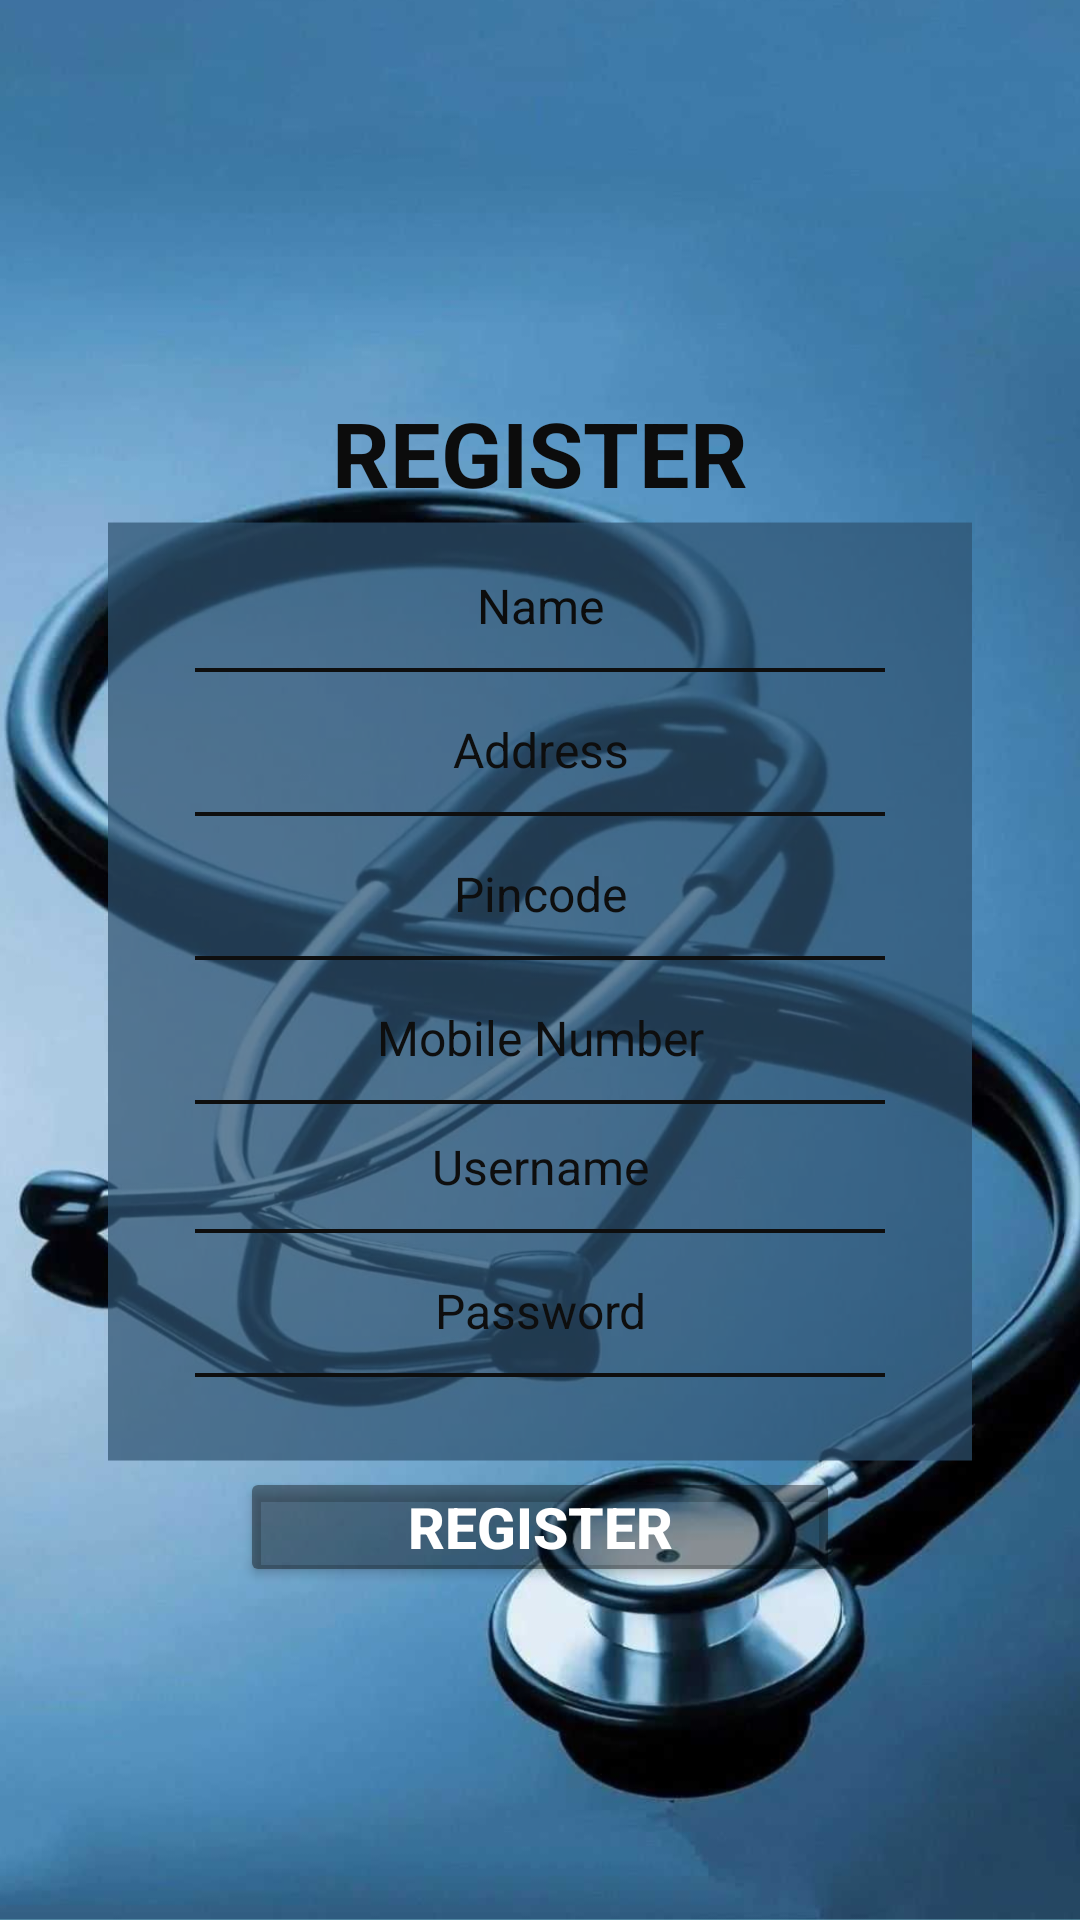

Reconstruct the res/layout file that produces this screen, plus the resources it refers to.
<!-- AndroidManifest.xml: application theme Theme.Early_Diagnosis -->
<!-- res/layout/activity_register.xml -->
<?xml version="1.0" encoding="utf-8"?>
<RelativeLayout xmlns:android="http://schemas.android.com/apk/res/android"
    xmlns:tools="http://schemas.android.com/tools"
    android:layout_width="match_parent"
    android:layout_height="match_parent"
    android:orientation="vertical"
    android:background="@drawable/login"
    android:backgroundTintMode="src_over"
    tools:context=".Register">

    <LinearLayout
        android:id="@+id/login_layout"
        android:layout_width="386dp"
        android:layout_height="wrap_content"
        android:layout_centerVertical="true"
        android:layout_centerHorizontal="true"
        android:layout_marginLeft="50dp"
        android:orientation="vertical"
        android:padding="30dp"
        android:paddingTop="20dp"
        android:paddingBottom="20dp">

        <TextView
            android:layout_width="fill_parent"
            android:layout_height="wrap_content"
            android:layout_marginTop="20dp"
            android:gravity="center"
            android:text="REGISTER"
            android:textColor="#0C0C0C"
            android:textSize="30dp"
            android:textStyle="bold" />


        <EditText
            android:paddingTop="20dp"
            android:id="@+id/name"
            android:layout_width="fill_parent"
            android:layout_height="wrap_content"
            android:layout_marginLeft="10dp"
            android:layout_marginTop="10dp"
            android:layout_marginRight="10dp"
            android:background="@android:color/transparent"
            android:drawablePadding="8dp"
            android:gravity="center"
            android:hint="Name"
            android:inputType="textPersonName"
            android:padding="10dp"
            android:singleLine="true"
            android:textColor="#0E0E0E"
            android:textColorHint="#0C0C0C"
            android:textSize="16sp" />

        <View
            android:layout_width="fill_parent"
            android:layout_height="4px"
            android:layout_marginLeft="10dp"
            android:layout_marginRight="10dp"
            android:background="#0E0E0E" />


        <EditText
            android:id="@+id/address"
            android:layout_width="fill_parent"
            android:layout_height="wrap_content"
            android:layout_marginLeft="10dp"
            android:layout_marginTop="5dp"
            android:layout_marginRight="10dp"
            android:background="@android:color/transparent"
            android:drawablePadding="8dp"
            android:gravity="center"
            android:hint="Address"
            android:inputType="text"
            android:padding="10dp"
            android:singleLine="true"
            android:textColor="#0E0E0E"
            android:textColorHint="#0E0E0E"
            android:textSize="16sp" />

        <View
            android:layout_width="fill_parent"
            android:layout_height="4px"
            android:layout_marginLeft="10dp"
            android:layout_marginRight="10dp"
            android:background="#0E0E0E" />
        <EditText
            android:id="@+id/pincode"
            android:layout_width="fill_parent"
            android:layout_height="wrap_content"
            android:layout_marginLeft="10dp"
            android:layout_marginTop="5dp"
            android:layout_marginRight="10dp"
            android:background="@android:color/transparent"
            android:drawablePadding="8dp"
            android:gravity="center"
            android:hint="Pincode"
            android:inputType="number"
            android:padding="10dp"
            android:singleLine="true"
            android:textColor="#0E0E0E"
            android:textColorHint="#0E0E0E"
            android:textSize="16sp" />


        <View
            android:layout_width="fill_parent"
            android:layout_height="4px"
            android:layout_marginLeft="10dp"
            android:layout_marginRight="10dp"
            android:background="#0E0E0E" />


        <EditText
            android:id="@+id/phone"
            android:layout_width="fill_parent"
            android:layout_height="wrap_content"
            android:layout_marginLeft="10dp"
            android:layout_marginTop="5dp"
            android:layout_marginRight="10dp"
            android:background="@android:color/transparent"
            android:drawablePadding="8dp"
            android:gravity="center"
            android:hint="Mobile Number"
            android:inputType="text"
            android:padding="10dp"
            android:singleLine="true"
            android:textColor="#0E0E0E"
            android:textColorHint="#0E0E0E"
            android:textSize="16sp" />

        <View
            android:layout_width="fill_parent"
            android:layout_height="4px"
            android:layout_marginLeft="10dp"
            android:layout_marginRight="10dp"
            android:background="#0E0E0E" />




        <EditText
            android:id="@+id/userid"
            android:layout_width="fill_parent"
            android:layout_height="wrap_content"
            android:layout_marginLeft="10dp"
            android:layout_marginRight="10dp"
            android:background="@android:color/transparent"
            android:drawablePadding="8dp"
            android:gravity="center"
            android:hint="Username"
            android:inputType="textPersonName"
            android:padding="10dp"
            android:singleLine="true"
            android:textColor="#0E0E0E"
            android:textColorHint="#0E0E0E"
            android:textSize="16sp" />

        <View
            android:layout_width="fill_parent"
            android:layout_height="4px"
            android:layout_marginLeft="10dp"
            android:layout_marginRight="10dp"
            android:background="#0E0E0E" />


        <EditText
            android:id="@+id/password"
            android:layout_width="fill_parent"
            android:layout_height="wrap_content"
            android:layout_marginLeft="10dp"
            android:layout_marginTop="5dp"
            android:layout_marginRight="10dp"
            android:background="@android:color/transparent"
            android:drawablePadding="8dp"
            android:gravity="center"
            android:hint="Password"
            android:inputType="text"
            android:padding="10dp"
            android:singleLine="true"
            android:textColor="#0E0E0E"
            android:textColorHint="#0E0E0E"
            android:textSize="16sp" />

        <View
            android:layout_width="fill_parent"
            android:layout_height="4px"
            android:layout_marginLeft="10dp"
            android:layout_marginRight="10dp"
            android:background="#0E0E0E" />

        <Button
            android:id="@+id/regbtn"
            android:layout_width="200dp"
            android:layout_height="40dp"
            android:layout_gravity="center"
            android:layout_marginTop="30dp"
            android:backgroundTint="#66000000"
            android:gravity="center"
            android:padding="3dp"
            android:text="Register"
            android:textColor="#fff"
            android:textSize="19sp"
            android:textStyle="bold" />
    </LinearLayout>


</RelativeLayout>
<!-- resources referenced by this layout -->
<resources>
  <!-- drawable login: png bitmap (drawable, 828016 bytes) -->
  <style name="Theme.Early_Diagnosis" parent="Theme.MaterialComponents.DayNight.DarkActionBar">
          
          <item name="colorPrimary">@color/purple_500</item>
          <item name="colorPrimaryVariant">@color/purple_700</item>
          <item name="colorOnPrimary">@color/white</item>
          
          <item name="colorSecondary">@color/teal_200</item>
          <item name="colorSecondaryVariant">@color/teal_700</item>
          <item name="colorOnSecondary">@color/black</item>
          
          <item name="android:statusBarColor" tools:targetApi="l">?attr/colorPrimaryVariant</item>
          
      </style>
  <!-- not gathered from this repository: default colours our renderer supplied (Android Studio template values) -->
  <color name="purple_500">#FF6200EE</color>
  <color name="purple_700">#FF3700B3</color>
  <color name="teal_200">#FF03DAC5</color>
  <color name="teal_700">#FF018786</color>
  <color name="black">#FF000000</color>
  <color name="white">#FFFFFFFF</color>
</resources>
